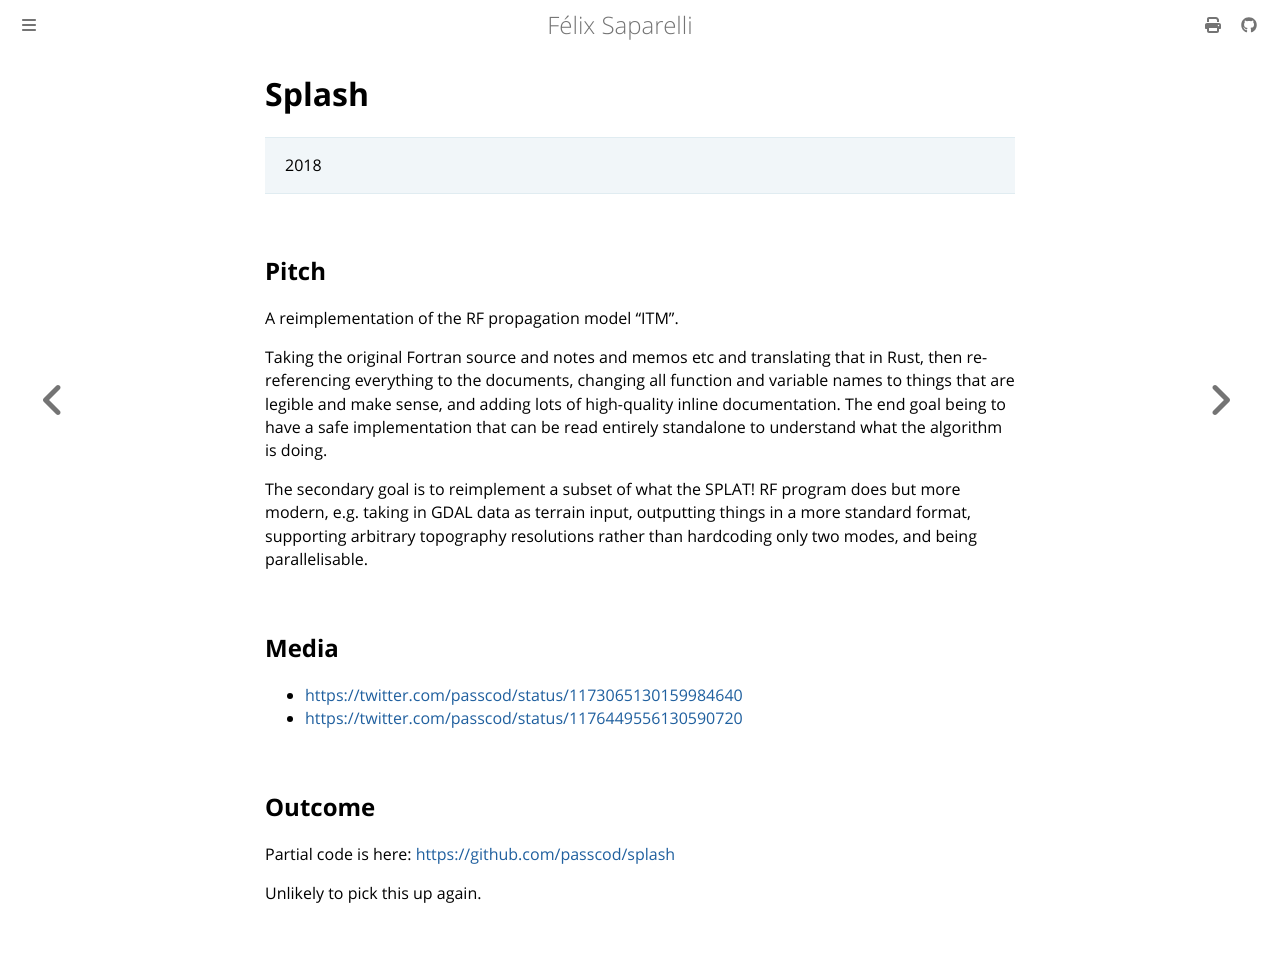

repository: passcod/blook · page: updates/projects/splash.html · generator: mdbook

# Splash

> 2018

## Pitch

A reimplementation of the RF propagation model “ITM”.

Taking the original Fortran source and notes and memos etc and translating that in Rust, then
re-referencing everything to the documents, changing all function and variable names to things that
are legible and make sense, and adding lots of high-quality inline documentation. The end goal being
to have a safe implementation that can be read entirely standalone to understand what the algorithm
is doing.

The secondary goal is to reimplement a subset of what the SPLAT! RF program does but more modern,
e.g. taking in GDAL data as terrain input, outputting things in a more standard format, supporting
arbitrary topography resolutions rather than hardcoding only two modes, and being parallelisable.

## Media

- <https://twitter.com/passcod/status/1173065130159984640>
- <https://twitter.com/passcod/status/1176449556130590720>

## Outcome

Partial code is here: <https://github.com/passcod/splash>

Unlikely to pick this up again.
